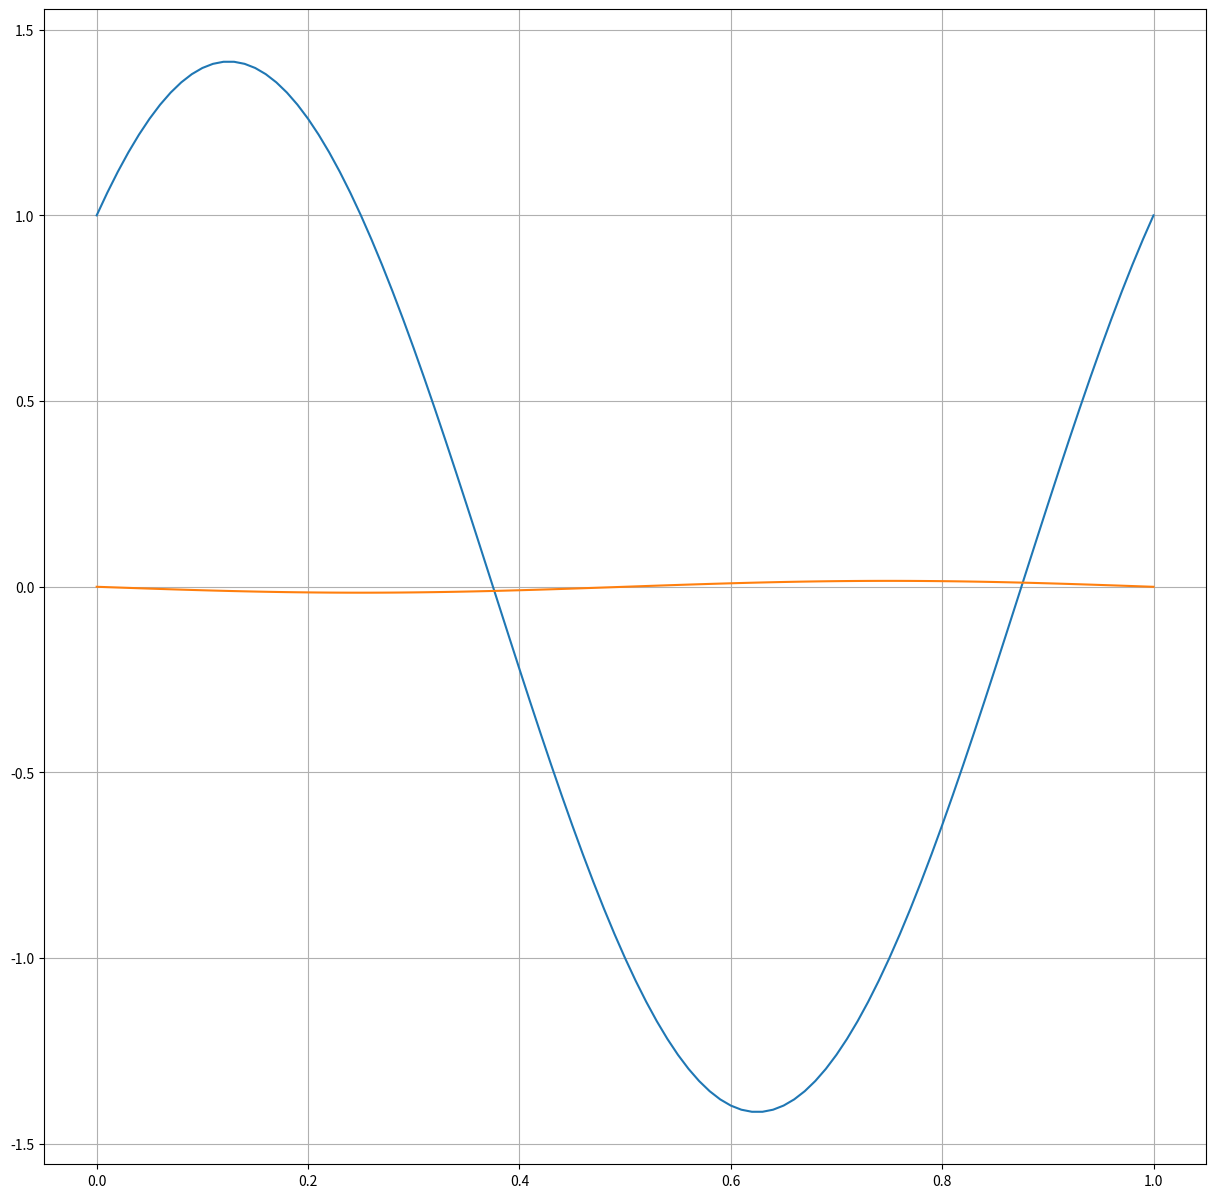

This figure's Python source:
# -*- coding: utf-8 -*-
"""
[redacted]
Numerical Methods
Homework 
Due 3/30/2020
"""
#This program uses the shooting method to solve the nonlinear boundary
#problem: y'' = -(y')^2 + ln(t), y(1) = 0, y(2) = ln(2), and compares
#to the exact solution y = ln(t).

import numpy as np
import matplotlib.pyplot as plt
import math
import pandas as pd

u_0 = .000954 #kilograms
T = 1000 #Newtons
n = 2
L = 1 #meter
w = (n*np.pi/L)*np.sqrt(T/u_0)

#Defining functions
def F1(x,S1,S2):
    f1 = S2
    return f1
    
def F2(x,S1,S2):
    f2 = -((w**2)*u_0/T)*S1
    return f2

#Defining step size and boundary values
h = 0.01
x_0 = 0
S1_0 = 0

#Interval limits and number of intervals
a = 0
b = 1
beta = 0
N = math.floor((b-a)/h)

#Defining arrays to hold values
x = np.zeros((N+1,1))
S1 = np.zeros((N+1,1))
S2 = np.zeros((N+1,1))

alpha = []
g = []    #Holds difference between final value of solution and final boundary value for each initial value tested
S2_guess1 = .1

#Function that finds root using secant method
def secant(x1,x2,y1,y2):
    #Create lists and set first entries
    r = []
    y = []
    r.append(x1)
    r.append(x2)
    y.append(y1)
    y.append(y2)

    #loops through x values until the difference between two y values is too small to use
    i = 2
    while(r[i-1] != 0):
        if((y[i-1]-y[i-2]) != 0 ):
            a = (r[i-2]*y[i-1] - r[i-1]*y[i-2])/(y[i-1]-y[i-2])
            r.append(a)
            y.append(modified_euler(r[i]) - np.log(2))
        else:
            r.append(0)
        i += 1
    return(r[i-2])

#Functions that finds final value of solution using Modified Euler method
def modified_euler(S2_0):
    #Filling time array with step values and other arrays with initial values
    for i in range(0,N+1):
        x[i] = x_0 + i*h
    S1[0] = S1_0
    S2[0] = S2_0

    #Filling/calculating rest of array values using Modified Euler 
    for i in range(1,N+1):
        y_mid = S1[i-1] + (h/2)*F1(x[i-1],S1[i-1],S2[i-1])
        v_mid = S2[i-1] + (h/2)*F2(x[i-1],S1[i-1],S2[i-1])
    
        S1[i] = S1[i-1] + h*F1(x[i-1],y_mid,v_mid)
        S2[i] = S2[i-1] + h*F2(x[i-1],y_mid,v_mid)

    return S1[N]


alpha.append(S2_guess1)
g.append(modified_euler(S2_guess1) - beta)

S2_guess2 = (beta-S2_guess1)/(b-a)
alpha.append(S2_guess2)
g.append(modified_euler(S2_guess2) - beta)

root = secant(alpha[0],alpha[1],g[0],g[1])  
print('root = ', root)


#Compare solution that is found with actual solution with table and plot
modified_euler(root)
y = np.sin(w*np.sqrt(u_0/T)*x) + np.cos(w*np.sqrt(u_0/T)*x)

T = np.concatenate((x,S1,y),axis=1)
T = pd.DataFrame(T)
T.columns = ['x','S1','ln(t)']
print(T.to_string(index=False))

myFigSize = (15,15)
plt.figure(figsize=myFigSize)    
plt.subplot(1,1,1)
plt.plot(x,y)
plt.plot(x,S1)
plt.grid(True)
plt.show()



